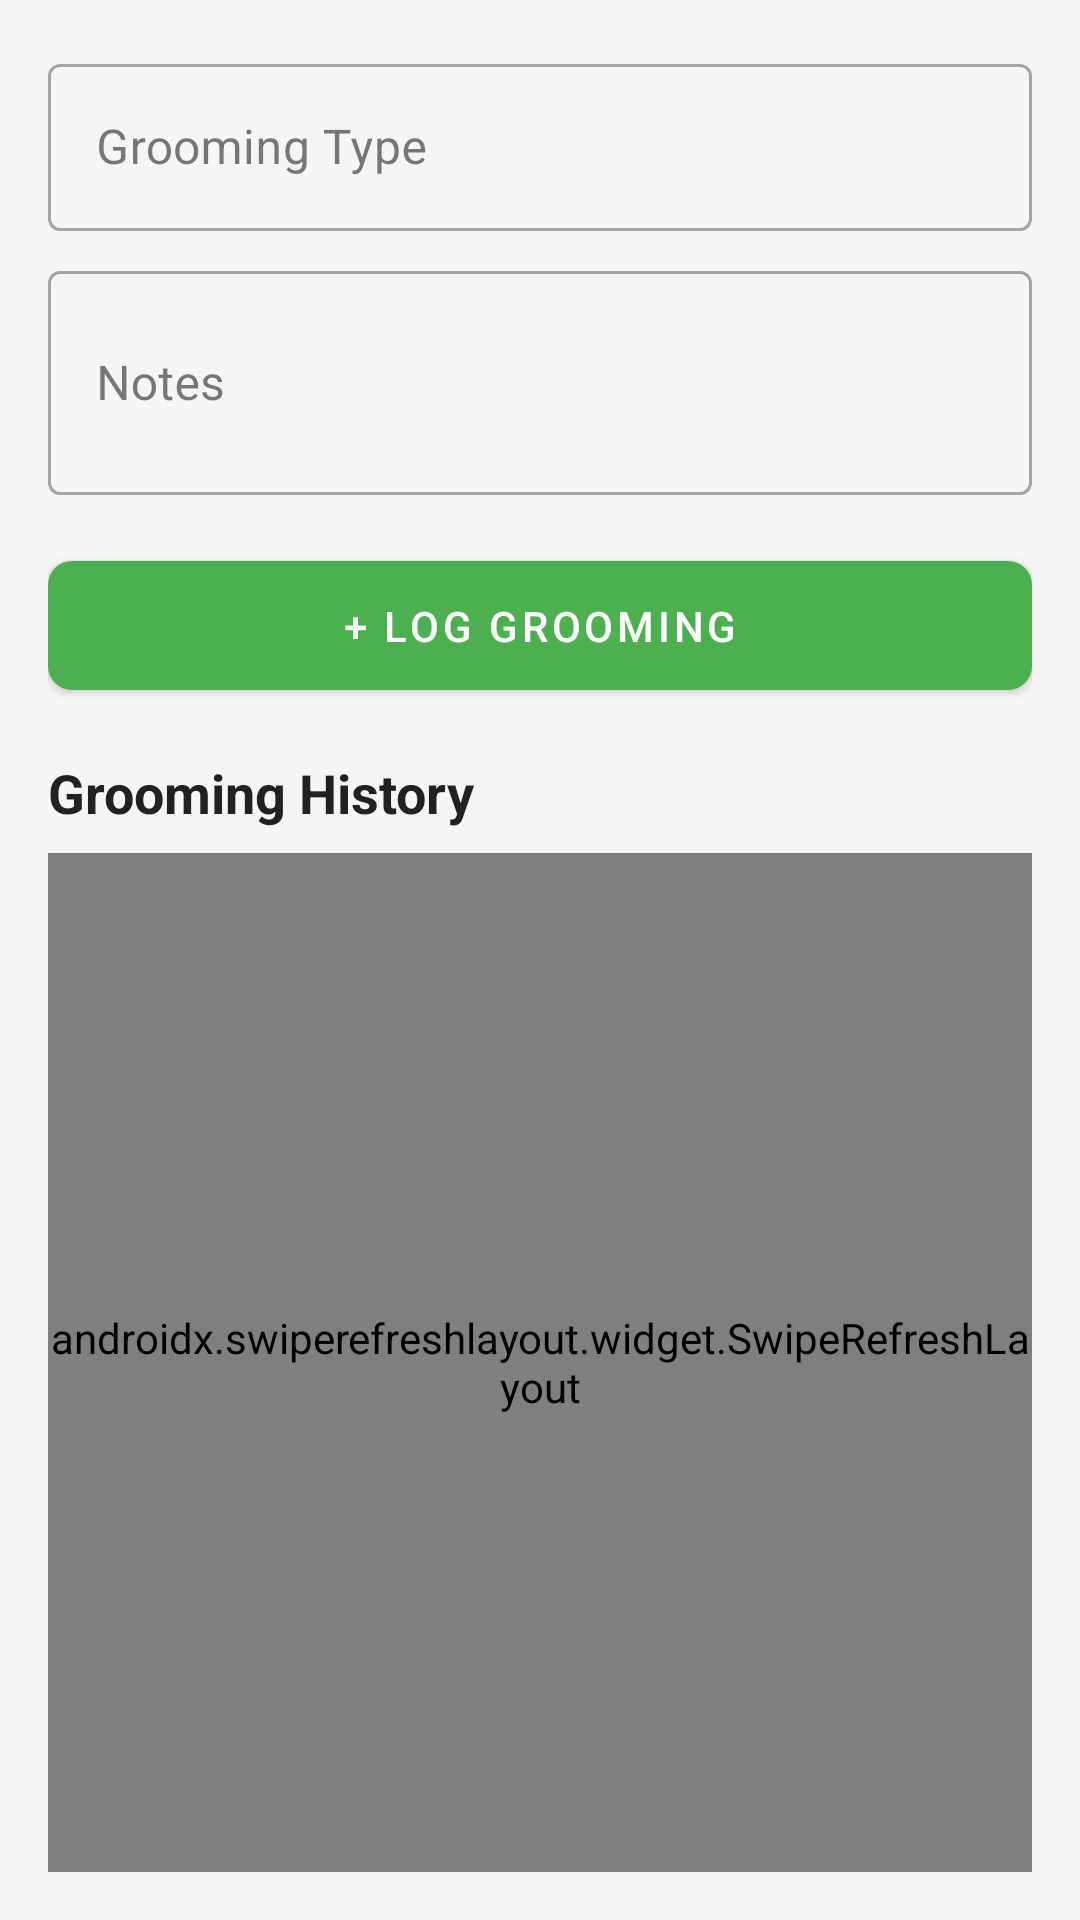

Layout XML and referenced resources for this Android screen:
<!-- AndroidManifest.xml: application theme Theme.PetZoneApplication -->
<!-- res/layout/fragment_grooming.xml -->
<?xml version="1.0" encoding="utf-8"?>
<LinearLayout xmlns:android="http://schemas.android.com/apk/res/android"
    xmlns:app="http://schemas.android.com/apk/res-auto"
    android:layout_width="match_parent"
    android:layout_height="match_parent"
    android:orientation="vertical"
    android:padding="16dp"
    android:background="@color/gray_light">

    <com.google.android.material.textfield.TextInputLayout
        android:layout_width="match_parent"
        android:layout_height="wrap_content"
        android:layout_marginBottom="8dp"
        style="@style/Widget.MaterialComponents.TextInputLayout.OutlinedBox">

        <com.google.android.material.textfield.TextInputEditText
            android:id="@+id/groomingTypeEditText"
            android:layout_width="match_parent"
            android:layout_height="wrap_content"
            android:hint="Grooming Type"
            android:textColor="@color/text_primary"
            android:textColorHint="@color/text_secondary"
            android:inputType="text" />
    </com.google.android.material.textfield.TextInputLayout>

    <com.google.android.material.textfield.TextInputLayout
        android:layout_width="match_parent"
        android:layout_height="wrap_content"
        android:layout_marginBottom="16dp"
        style="@style/Widget.MaterialComponents.TextInputLayout.OutlinedBox">

        <com.google.android.material.textfield.TextInputEditText
            android:id="@+id/notesEditText"
            android:layout_width="match_parent"
            android:layout_height="wrap_content"
            android:hint="Notes"
            android:textColor="@color/text_primary"
            android:textColorHint="@color/text_secondary"
            android:inputType="textMultiLine"
            android:minLines="2" />
    </com.google.android.material.textfield.TextInputLayout>

    <com.google.android.material.button.MaterialButton
        android:id="@+id/addGroomingButton"
        android:layout_width="match_parent"
        android:layout_height="wrap_content"
        android:text="+ Log Grooming"
        android:textColor="@color/white"
        android:padding="12dp"
        android:layout_marginBottom="16dp"
        app:cornerRadius="8dp"
        style="@style/Widget.MaterialComponents.Button" />

    <TextView
        android:layout_width="wrap_content"
        android:layout_height="wrap_content"
        android:text="Grooming History"
        android:textStyle="bold"
        android:textSize="18sp"
        android:textColor="@color/text_primary"
        android:layout_marginBottom="8dp" />

    <androidx.swiperefreshlayout.widget.SwipeRefreshLayout
        android:id="@+id/swipeRefreshLayout"
        android:layout_width="match_parent"
        android:layout_height="match_parent">

        <androidx.recyclerview.widget.RecyclerView
            android:id="@+id/groomingRecyclerView"
            android:layout_width="match_parent"
            android:layout_height="match_parent" />

    </androidx.swiperefreshlayout.widget.SwipeRefreshLayout>

</LinearLayout>
<!-- resources referenced by this layout -->
<resources>
  <color name="gray_light">#F5F5F5</color>
  <color name="text_primary">#212121</color>
  <color name="text_secondary">#757575</color>
  <color name="white">#FFFFFF</color>
  <style name="Theme.PetZoneApplication" parent="Theme.MaterialComponents.DayNight.DarkActionBar">
          <item name="colorPrimary">@color/primary</item>
          <item name="colorPrimaryVariant">@color/primary_dark</item>
          <item name="colorOnPrimary">@color/white</item>
          <item name="colorSecondary">@color/accent</item>
          <item name="colorSecondaryVariant">@color/accent</item>
          <item name="colorOnSecondary">@color/white</item>
          
          <item name="android:colorBackground">@color/gray_light</item>
          <item name="colorOnBackground">@color/text_primary</item>
          <item name="colorSurface">@color/gray_light</item>
          <item name="colorOnSurface">@color/text_primary</item>
          <item name="android:textColor">@color/text_primary</item>
          <item name="android:statusBarColor">?attr/colorPrimaryVariant</item>
      </style>
  <color name="primary">#4CAF50</color>
  <color name="primary_dark">#388E3C</color>
  <color name="accent">#FF9800</color>
</resources>
